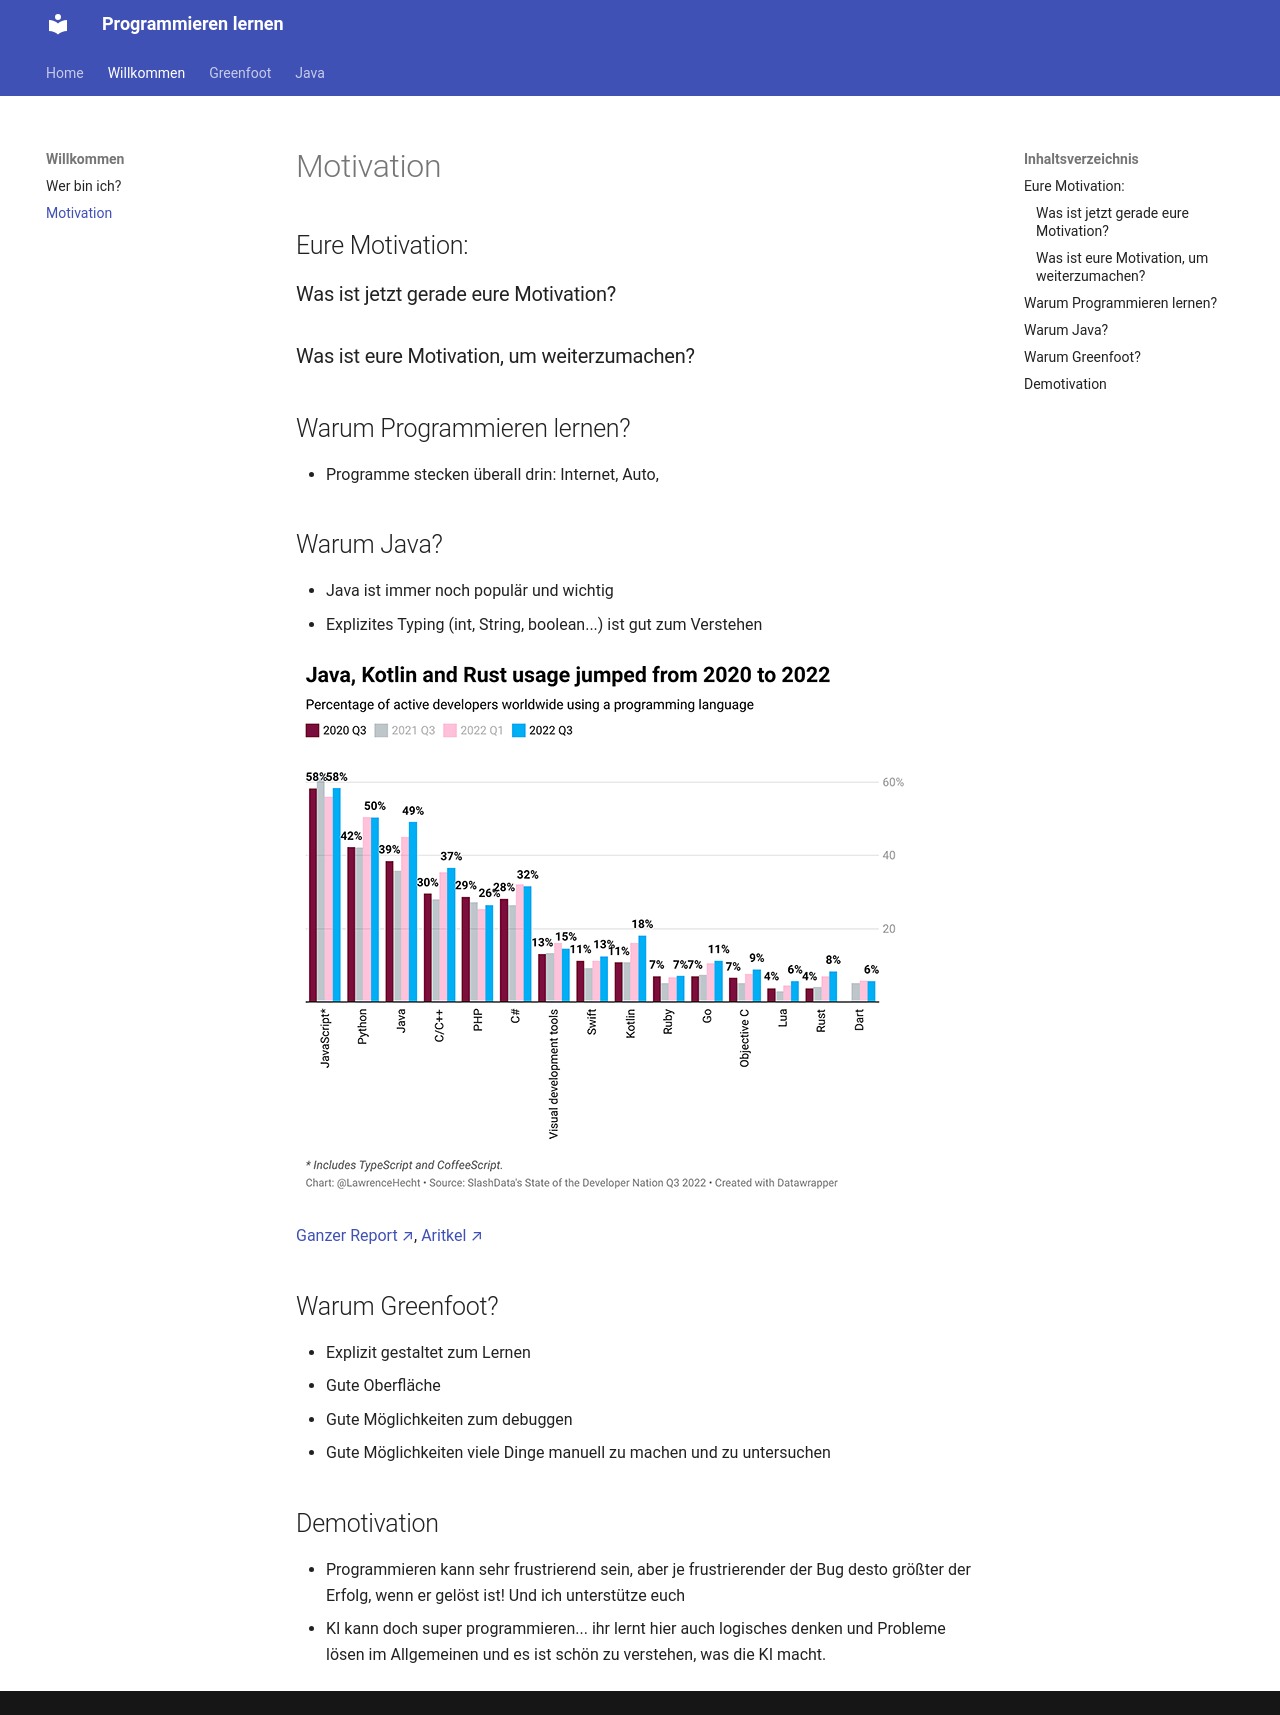

repository: Darius-IX/programmieren · page: willkommen/motivation/index.html · generator: mkdocs

# Motivation

## Eure Motivation:
### Was ist jetzt gerade eure Motivation?
### Was ist eure Motivation, um weiterzumachen?

## Warum Programmieren lernen?
- Programme stecken überall drin: Internet, Auto, 

## Warum Java?
- Java ist immer noch populär und wichtig
- Explizites Typing (int, String, boolean...) ist gut zum Verstehen


![Java Popularität 2020 bis 2022](../assets/java-usage-2020-to-2022.png)

[Ganzer Report &#x2197;](https://research.slashdata.co/reports/65b90093343d024fbe6c7f53), [Aritkel &#x2197;](https://thenewstack.io/java-usage-keeps-climbing-according-to-new-survey/)

## Warum Greenfoot?
- Explizit gestaltet zum Lernen
- Gute Oberfläche
- Gute Möglichkeiten zum debuggen
- Gute Möglichkeiten viele Dinge manuell zu machen und zu untersuchen


## Demotivation
- Programmieren kann sehr frustrierend sein, aber je frustrierender der Bug desto größter der Erfolg, wenn er gelöst ist! Und ich unterstütze euch
- KI kann doch super programmieren... ihr lernt hier auch logisches denken und Probleme lösen im Allgemeinen und es ist schön zu verstehen, was die KI macht. 
